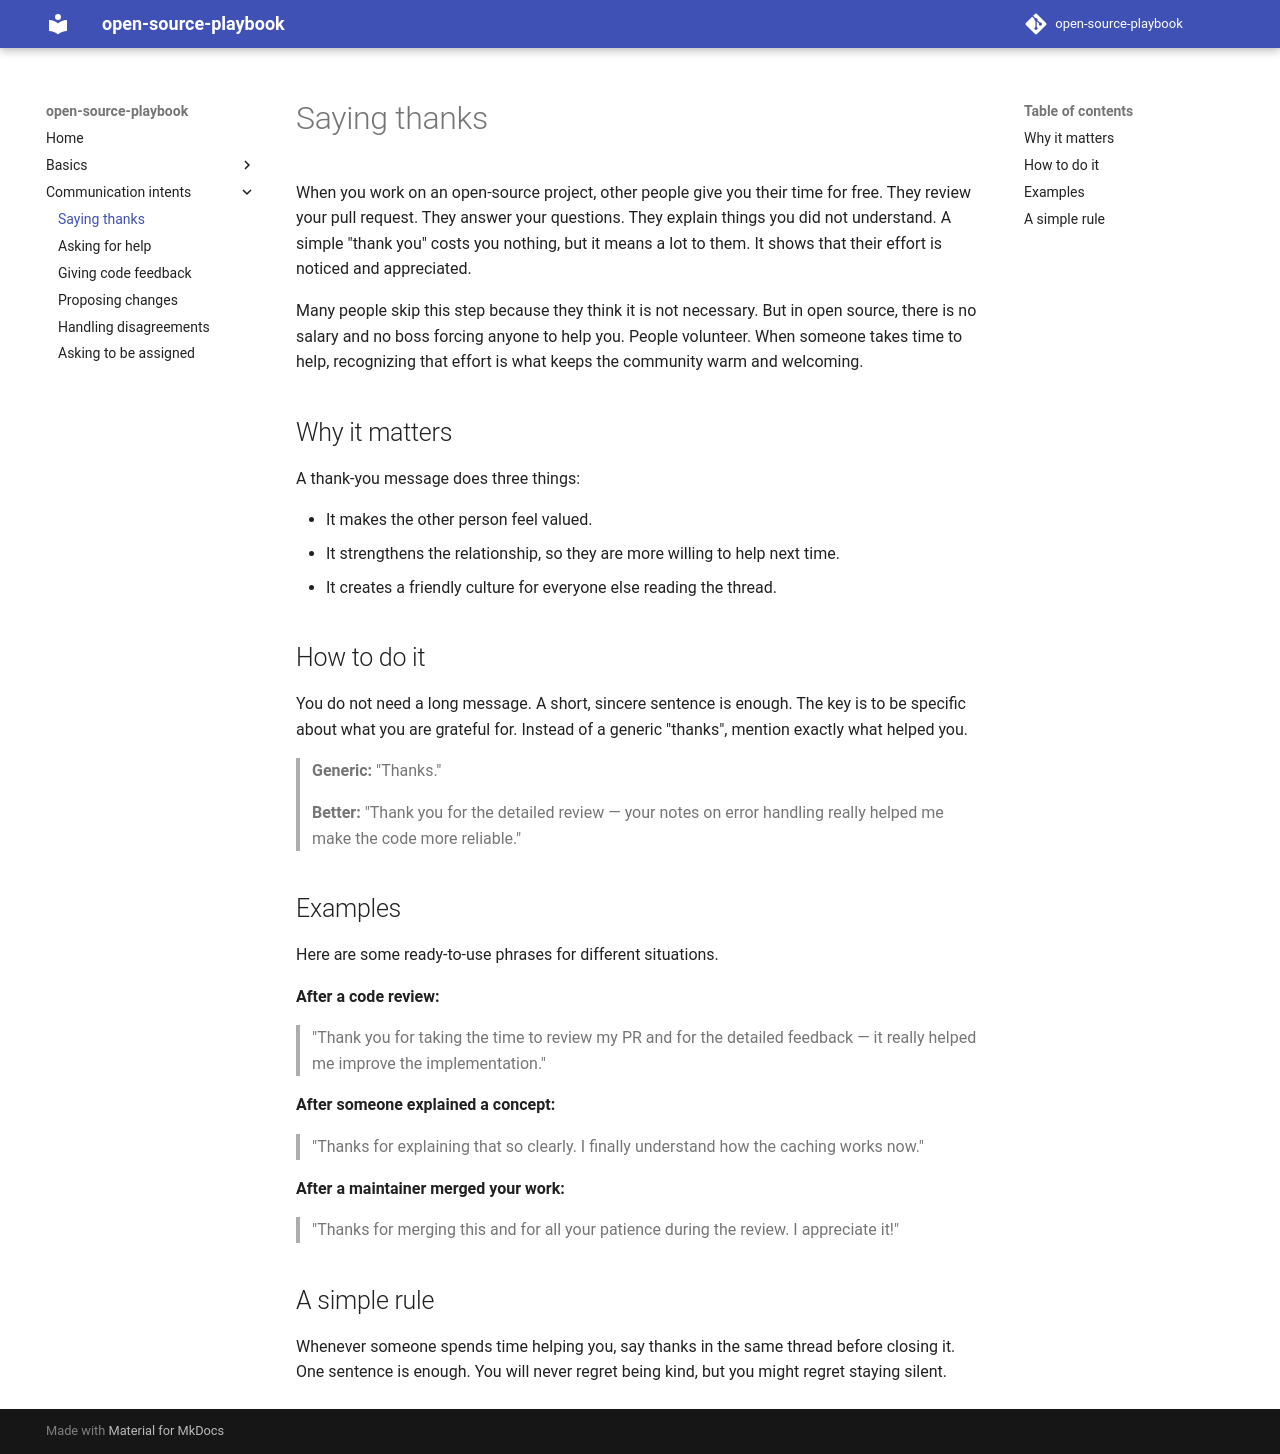

repository: Khabib73/open-source-playbook · page: intents/thanks/index.html · generator: mkdocs

# Saying thanks

When you work on an open-source project, other people give you their time for free. They review your pull request. They answer your questions. They explain things you did not understand. A simple "thank you" costs you nothing, but it means a lot to them. It shows that their effort is noticed and appreciated.

Many people skip this step because they think it is not necessary. But in open source, there is no salary and no boss forcing anyone to help you. People volunteer. When someone takes time to help, recognizing that effort is what keeps the community warm and welcoming.

## Why it matters

A thank-you message does three things:

- It makes the other person feel valued.
- It strengthens the relationship, so they are more willing to help next time.
- It creates a friendly culture for everyone else reading the thread.

## How to do it

You do not need a long message. A short, sincere sentence is enough. The key is to be specific about what you are grateful for. Instead of a generic "thanks", mention exactly what helped you.

> **Generic:** "Thanks."
>
> **Better:** "Thank you for the detailed review — your notes on error handling really helped me make the code more reliable."

## Examples

Here are some ready-to-use phrases for different situations.

**After a code review:**
> "Thank you for taking the time to review my PR and for the detailed feedback — it really helped me improve the implementation."

**After someone explained a concept:**
> "Thanks for explaining that so clearly. I finally understand how the caching works now."

**After a maintainer merged your work:**
> "Thanks for merging this and for all your patience during the review. I appreciate it!"

## A simple rule

Whenever someone spends time helping you, say thanks in the same thread before closing it. One sentence is enough. You will never regret being kind, but you might regret staying silent.
